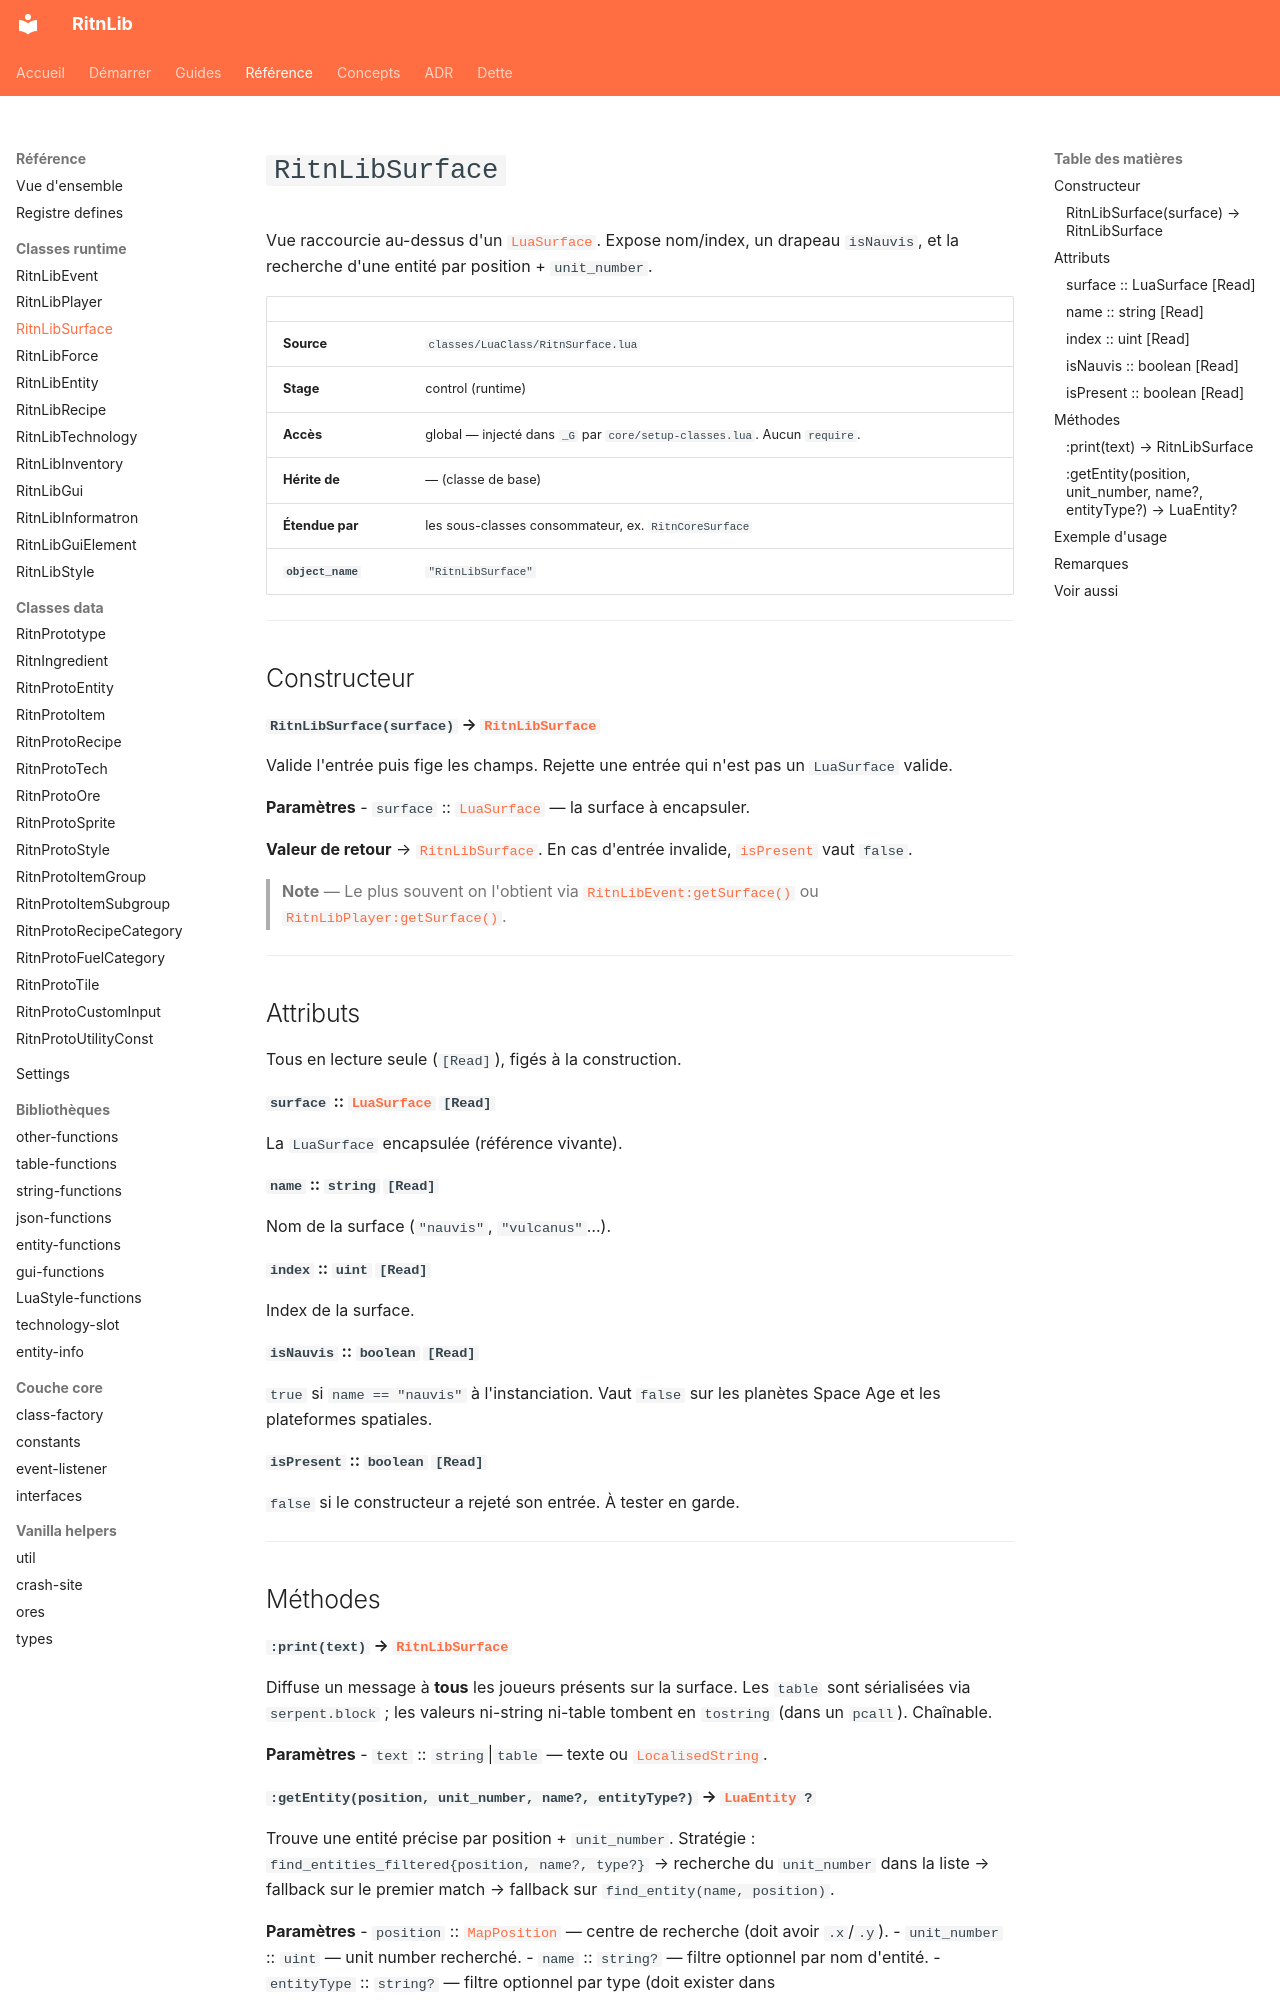

repository: RitnDev/RitnLib · page: reference/runtime/RitnLibSurface/index.html · generator: mkdocs

---
title: RitnLibSurface
type: reference
lang: fr
---

# `RitnLibSurface`


Vue raccourcie au-dessus d'un [`LuaSurface`](https://lua-api.factorio.com/latest/classes/LuaSurface.html). Expose nom/index, un drapeau `isNauvis`, et la recherche d'une entité par position + `unit_number`.

| | |
|---|---|
| **Source** | `classes/LuaClass/RitnSurface.lua` |
| **Stage** | control (runtime) |
| **Accès** | global — injecté dans `_G` par `core/setup-classes.lua`. Aucun `require`. |
| **Hérite de** | — (classe de base) |
| **Étendue par** | les sous-classes consommateur, ex. `RitnCoreSurface` |
| **`object_name`** | `"RitnLibSurface"` |

---

## Constructeur

#### `RitnLibSurface(surface)` → [`RitnLibSurface`](RitnLibSurface.md)

Valide l'entrée puis fige les champs. Rejette une entrée qui n'est pas un `LuaSurface` valide.

**Paramètres**
- `surface` :: [`LuaSurface`](https://lua-api.factorio.com/latest/classes/LuaSurface.html) — la surface à encapsuler.

**Valeur de retour** → [`RitnLibSurface`](RitnLibSurface.md). En cas d'entrée invalide, [`isPresent`](#ispresent-boolean-read) vaut `false`.

> **Note** — Le plus souvent on l'obtient via [`RitnLibEvent:getSurface()`](RitnLibEvent.md#getsurface-ritnlibsurface) ou [`RitnLibPlayer:getSurface()`](RitnLibPlayer.md#getsurface-ritnlibsurface).

---

## Attributs

Tous en lecture seule (`[Read]`), figés à la construction.

#### `surface` :: [`LuaSurface`](https://lua-api.factorio.com/latest/classes/LuaSurface.html) `[Read]`
La `LuaSurface` encapsulée (référence vivante).

#### `name` :: `string` `[Read]`
Nom de la surface (`"nauvis"`, `"vulcanus"`…).

#### `index` :: `uint` `[Read]`
Index de la surface.

#### `isNauvis` :: `boolean` `[Read]`
`true` si `name == "nauvis"` à l'instanciation. Vaut `false` sur les planètes Space Age et les plateformes spatiales.

#### `isPresent` :: `boolean` `[Read]`
`false` si le constructeur a rejeté son entrée. À tester en garde.

---

## Méthodes

#### `:print(text)` → [`RitnLibSurface`](RitnLibSurface.md)
Diffuse un message à **tous** les joueurs présents sur la surface. Les `table` sont sérialisées via `serpent.block` ; les valeurs ni-string ni-table tombent en `tostring` (dans un `pcall`). Chaînable.

**Paramètres**
- `text` :: `string`|`table` — texte ou [`LocalisedString`](https://lua-api.factorio.com/latest/concepts/LocalisedString.html).
